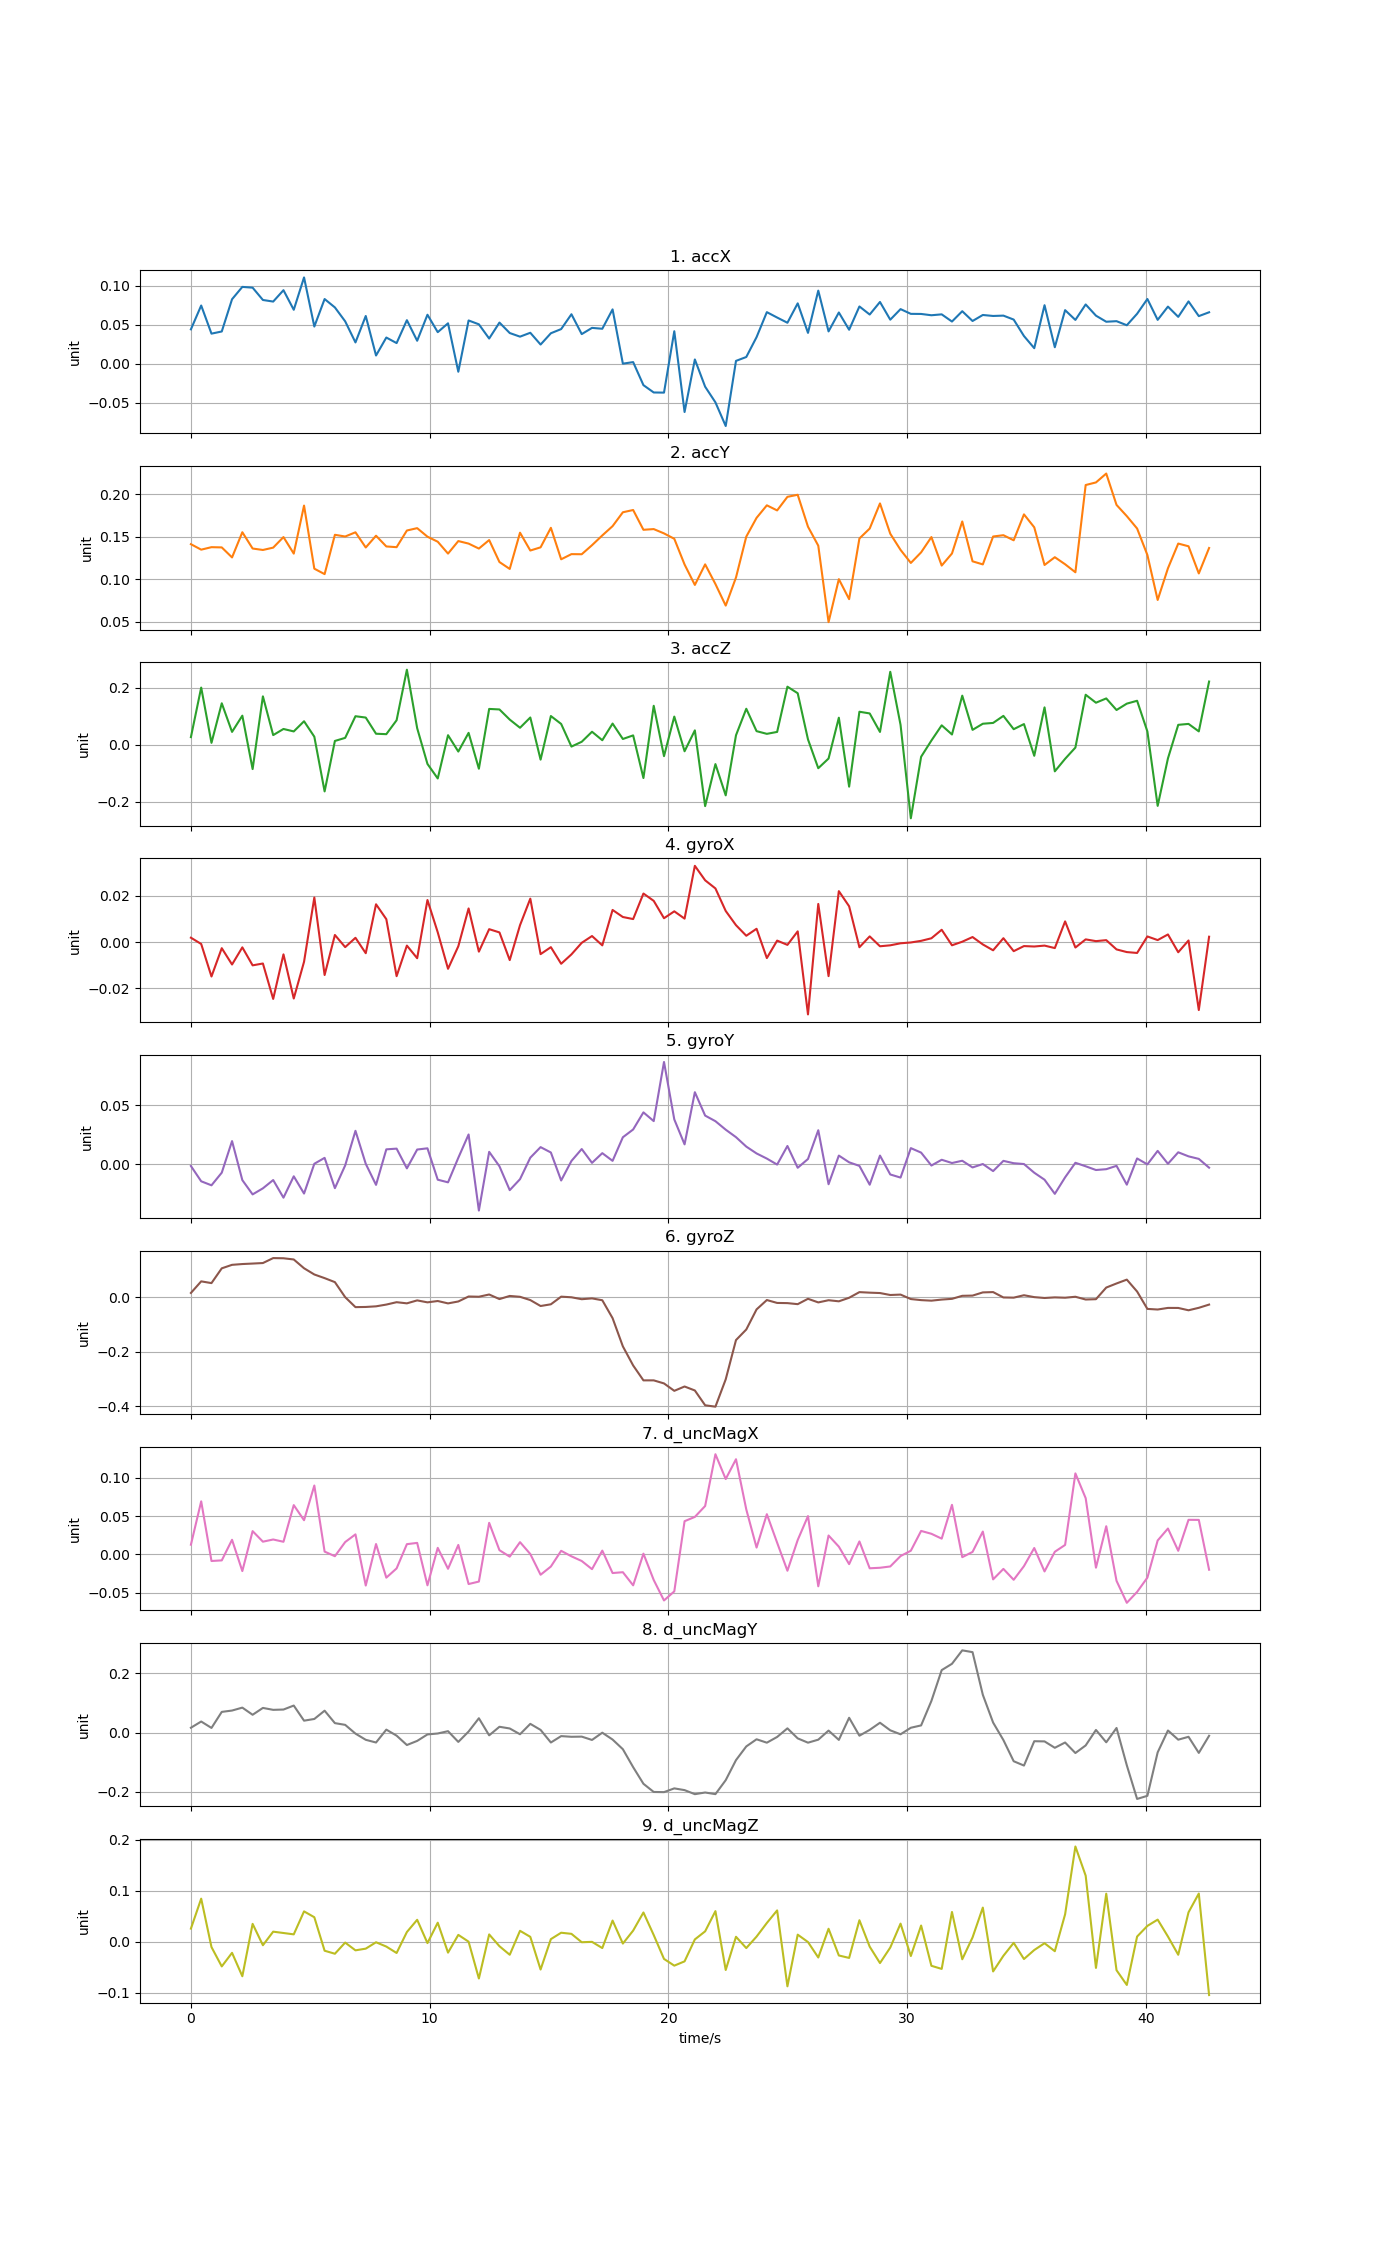

Data behind this chart, as committed beside it:
time, accX, accY, accZ, gyroX, gyroY, gyroZ, d_uncMagX, d_uncMagY, d_uncMagZ
0, 0.04406, 0.1412, 0.02711, 0.001947, -0.001408, 0.01639, 0.01269, 0.01612, 0.02609
0.4308, 0.07448, 0.1348, 0.2014, -0.0007652, -0.01431, 0.05886, 0.06911, 0.03703, 0.08478
0.8616, 0.03856, 0.1377, 0.00696, -0.01482, -0.0177, 0.05246, -0.008505, 0.01543, -0.01008
1.292, 0.04132, 0.1374, 0.1462, -0.002585, -0.007041, 0.1067, -0.007714, 0.0695, -0.04795
1.723, 0.0825, 0.1256, 0.0455, -0.009635, 0.01958, 0.1195, 0.01907, 0.07403, -0.02136
2.154, 0.09825, 0.1553, 0.1026, -0.002226, -0.01331, 0.1224, -0.02163, 0.0839, -0.06725
2.585, 0.09728, 0.1361, -0.08522, -0.01, -0.02537, 0.1241, 0.03036, 0.0598, 0.0354
3.016, 0.08155, 0.1344, 0.1706, -0.009207, -0.02025, 0.126, 0.01662, 0.08287, -0.006464
3.446, 0.07952, 0.1372, 0.03423, -0.02452, -0.01326, 0.1442, 0.01947, 0.0764, 0.02012
3.877, 0.09405, 0.1496, 0.05581, -0.005254, -0.02813, 0.1436, 0.01649, 0.07742, 0.0175
4.308, 0.06904, 0.1301, 0.04716, -0.02434, -0.0101, 0.1391, 0.0642, 0.09082, 0.01483
4.739, 0.1103, 0.1867, 0.08295, -0.008461, -0.02466, 0.1069, 0.04454, 0.03989, 0.05986
5.17, 0.04762, 0.1124, 0.02859, 0.0193, 0.0004587, 0.08406, 0.08969, 0.04564, 0.0484
5.6, 0.08274, 0.106, -0.1639, -0.01419, 0.005445, 0.07072, 0.003695, 0.07354, -0.01723
6.031, 0.07204, 0.1523, 0.01368, 0.003123, -0.02011, 0.05602, -0.002273, 0.03161, -0.02315
6.462, 0.05427, 0.1503, 0.0245, -0.002128, -0.0009291, 0.0008475, 0.01612, 0.02578, -0.001275
6.893, 0.02734, 0.1552, 0.1007, 0.001903, 0.02826, -0.03564, 0.02613, -0.003724, -0.01647
7.324, 0.0611, 0.1373, 0.09596, -0.004758, 0.000432, -0.03502, -0.04045, -0.02457, -0.01315
7.754, 0.01065, 0.1512, 0.03905, 0.01639, -0.01733, -0.0327, 0.01356, -0.03371, -0.0006571
8.185, 0.03359, 0.1386, 0.03754, 0.009953, 0.01262, -0.02627, -0.03019, 0.009696, -0.009087
8.616, 0.0265, 0.1377, 0.08652, -0.01468, 0.01323, -0.01755, -0.01815, -0.01058, -0.02166
9.047, 0.05575, 0.1573, 0.2643, -0.001467, -0.003413, -0.02177, 0.01338, -0.04216, 0.01941
9.478, 0.02947, 0.1601, 0.05856, -0.00692, 0.01247, -0.01092, 0.01504, -0.02828, 0.04335
9.908, 0.0627, 0.1501, -0.06715, 0.01824, 0.01349, -0.01813, -0.04015, -0.006473, -0.002292
10.34, 0.04045, 0.1441, -0.1183, 0.004267, -0.01297, -0.0132, 0.008575, -0.003295, 0.0377
10.77, 0.05175, 0.1301, 0.03388, -0.01149, -0.0152, -0.02195, -0.01865, 0.004483, -0.02096
11.2, -0.01011, 0.1449, -0.02363, -0.001759, 0.005497, -0.01491, 0.01237, -0.03167, 0.01381
11.63, 0.05539, 0.1419, 0.04212, 0.01459, 0.02517, 0.00335, -0.03849, 0.003275, 0.0005203
12.06, 0.05046, 0.1361, -0.08405, -0.004079, -0.03898, 0.002471, -0.03528, 0.04804, -0.07164
12.49, 0.03231, 0.1461, 0.1263, 0.005635, 0.01051, 0.01068, 0.04113, -0.00954, 0.01471
12.92, 0.05271, 0.1202, 0.1245, 0.004233, -0.001649, -0.006095, 0.005541, 0.01934, -0.008375
13.35, 0.03933, 0.1121, 0.08879, -0.007732, -0.02179, 0.005381, -0.002853, 0.0136, -0.02516
13.79, 0.03472, 0.1548, 0.06007, 0.007356, -0.01253, 0.002244, 0.01601, -0.005879, 0.02181
14.22, 0.03967, 0.1338, 0.09617, 0.01882, 0.005593, -0.009761, 0.0005411, 0.02917, 0.009958
14.65, 0.02463, 0.1375, -0.05205, -0.005156, 0.0145, -0.03153, -0.02642, 0.008794, -0.05407
15.08, 0.03906, 0.1605, 0.1013, -0.002143, 0.009969, -0.02525, -0.01572, -0.03366, 0.005483
15.51, 0.04438, 0.1234, 0.07349, -0.00932, -0.01364, 0.002762, 0.004735, -0.01214, 0.01804
15.94, 0.06333, 0.1295, -0.006158, -0.005262, 0.002834, 0.0004753, -0.002439, -0.0144, 0.01585
16.37, 0.03798, 0.1294, 0.01078, -0.0002611, 0.0129, -0.006584, -0.008515, -0.01384, -0.0005826
16.8, 0.04591, 0.1401, 0.04603, 0.002668, 0.001231, -0.003579, -0.01914, -0.0251, 0.0001642
17.23, 0.04479, 0.1515, 0.01618, -0.001363, 0.009419, -0.01039, 0.004988, -0.0006189, -0.01202
17.66, 0.06953, 0.1625, 0.07482, 0.01394, 0.002921, -0.07607, -0.02419, -0.02374, 0.04187
18.09, 0.0002278, 0.1788, 0.02058, 0.01089, 0.02282, -0.1795, -0.0231, -0.0563, -0.003235
18.52, 0.002202, 0.1815, 0.03321, 0.01, 0.02938, -0.2496, -0.04018, -0.1167, 0.02221
18.96, -0.02721, 0.1582, -0.1169, 0.02104, 0.04381, -0.3042, 0.00103, -0.1728, 0.05771
19.39, -0.03657, 0.159, 0.1374, 0.01787, 0.03644, -0.3042, -0.03323, -0.2004, 0.01349
19.82, -0.03675, 0.1539, -0.03979, 0.01037, 0.08632, -0.3154, -0.05988, -0.2009, -0.03328
20.25, 0.04163, 0.1476, 0.09937, 0.01335, 0.03788, -0.3426, -0.04803, -0.1883, -0.04646
20.68, -0.06149, 0.1173, -0.02261, 0.01019, 0.01682, -0.3267, 0.04325, -0.1942, -0.03807
21.11, 0.005589, 0.09325, 0.0509, 0.03302, 0.06081, -0.3413, 0.04885, -0.2078, 0.004922
21.54, -0.02921, 0.1175, -0.2157, 0.02676, 0.04109, -0.3956, 0.06305, -0.2022, 0.02075
21.97, -0.04917, 0.09429, -0.06777, 0.02324, 0.03637, -0.4007, 0.1304, -0.2077, 0.06035
22.4, -0.0794, 0.06891, -0.1777, 0.01351, 0.02921, -0.3005, 0.09811, -0.1606, -0.05496
22.83, 0.00376, 0.102, 0.03366, 0.007355, 0.0229, -0.1565, 0.1239, -0.09305, 0.0101
23.26, 0.00873, 0.1501, 0.1269, 0.002788, 0.01494, -0.1177, 0.05857, -0.04691, -0.01204
23.69, 0.03409, 0.1722, 0.04814, 0.005807, 0.009174, -0.04401, 0.00897, -0.02281, 0.01044
24.12, 0.06601, 0.187, 0.03865, -0.006855, 0.004828, -0.009619, 0.05239, -0.0343, 0.03714
24.56, 0.05912, 0.181, 0.04545, 0.000691, -0.0002131, -0.02025, 0.01533, -0.01499, 0.06178
24.99, 0.05247, 0.197, 0.2046, -0.001158, 0.01547, -0.02092, -0.02118, 0.01403, -0.08694
25.42, 0.07724, 0.1994, 0.1815, 0.004693, -0.002921, -0.02475, 0.01876, -0.01978, 0.01425
... 40 more rows
